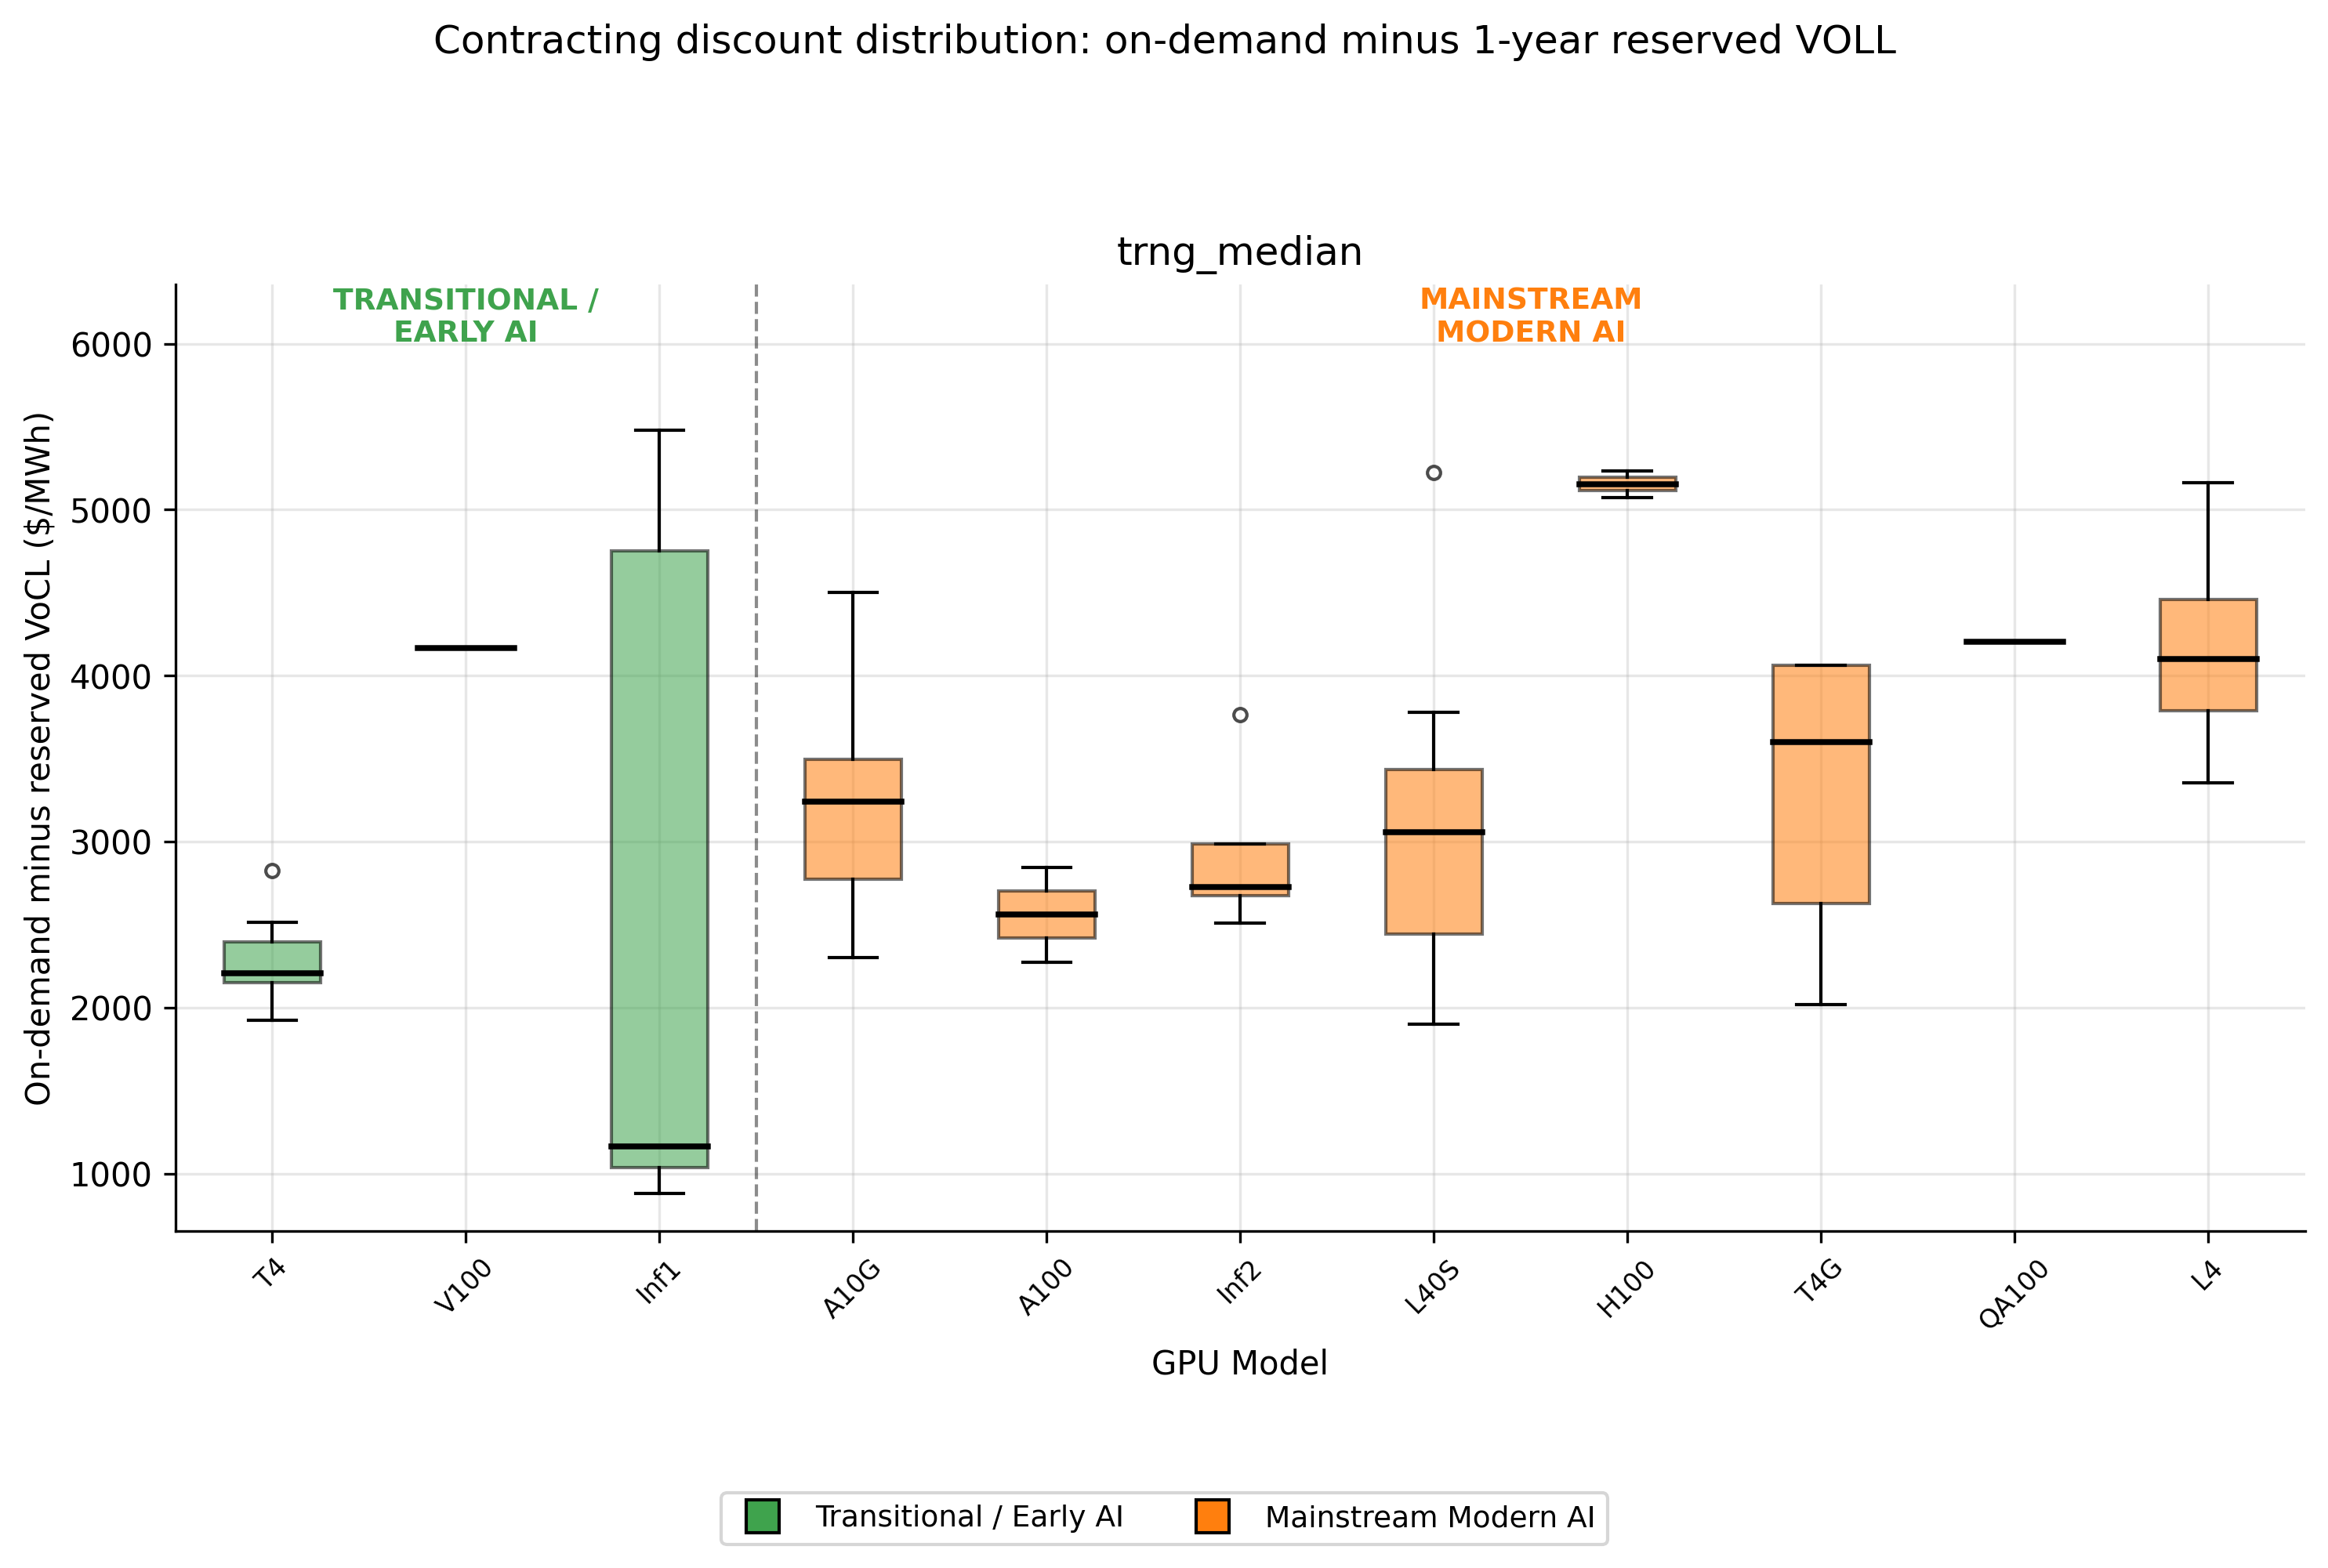

The table this chart was drawn from, first rows:
gpu_model_clean, voll_usd_per_mwh_trng_median, voll_reserved_usd_per_mwh_trng_median, instance_type, forward_curve_discount_usd_per_mwh, forward_curve_discount_pct_of_ondemand, gpu_vintage_group, panel_scenario
QA100, 11368, 7162, dl2q.24xlarge, 4206, 37, Mainstream Modern AI, trng_median
T4, 5973, 3763, g4dn.12xlarge, 2209, 36.99, Transitional / Early AI, trng_median
T4, 7635, 4811, g4dn.16xlarge, 2825, 36.99, Transitional / Early AI, trng_median
T4, 5675, 3577, g4dn.2xlarge, 2098, 36.97, Transitional / Early AI, trng_median
T4, 6174, 3892, g4dn.4xlarge, 2282, 36.96, Transitional / Early AI, trng_median
T4, 6800, 4284, g4dn.8xlarge, 2516, 36.99, Transitional / Early AI, trng_median
T4, 5973, 3763, g4dn.metal, 2210, 37, Transitional / Early AI, trng_median
T4, 5195, 3269, g4dn.xlarge, 1926, 37.07, Transitional / Early AI, trng_median
A10G, 7665, 4829, g5.12xlarge, 2836, 37, Mainstream Modern AI, trng_median
A10G, 12166, 7665, g5.16xlarge, 4501, 37, Mainstream Modern AI, trng_median
A10G, 9255, 5830, g5.24xlarge, 3424, 37, Mainstream Modern AI, trng_median
A10G, 6992, 4405, g5.2xlarge, 2587, 37, Mainstream Modern AI, trng_median
A10G, 9255, 5830, g5.48xlarge, 3424, 37, Mainstream Modern AI, trng_median
A10G, 8258, 5202, g5.4xlarge, 3055, 37, Mainstream Modern AI, trng_median
A10G, 10060, 6338, g5.8xlarge, 3722, 37, Mainstream Modern AI, trng_median
A10G, 6223, 3920, g5.xlarge, 2302, 37, Mainstream Modern AI, trng_median
T4G, 10976, 6915, g5g.16xlarge, 4061, 37, Mainstream Modern AI, trng_median
T4G, 6639, 4183, g5g.2xlarge, 2456, 37, Mainstream Modern AI, trng_median
T4G, 8492, 5350, g5g.4xlarge, 3143, 37, Mainstream Modern AI, trng_median
T4G, 10976, 6915, g5g.8xlarge, 4061, 37, Mainstream Modern AI, trng_median
T4G, 10976, 6915, g5g.metal, 4061, 37, Mainstream Modern AI, trng_median
T4G, 5463, 3442, g5g.xlarge, 2021, 37, Mainstream Modern AI, trng_median
L4, 10751, 6999, g6.12xlarge, 3752, 34.9, Mainstream Modern AI, trng_median
L4, 13132, 8549, g6.16xlarge, 4583, 34.9, Mainstream Modern AI, trng_median
L4, 11752, 7651, g6.24xlarge, 4101, 34.9, Mainstream Modern AI, trng_median
L4, 10255, 6676, g6.2xlarge, 3579, 34.9, Mainstream Modern AI, trng_median
L4, 11752, 7651, g6.48xlarge, 4101, 34.9, Mainstream Modern AI, trng_median
L4, 11151, 7259, g6.4xlarge, 3892, 34.9, Mainstream Modern AI, trng_median
L4, 12184, 7932, g6.8xlarge, 4252, 34.9, Mainstream Modern AI, trng_median
L4, 9619, 6262, g6.xlarge, 3357, 34.9, Mainstream Modern AI, trng_median
L40S, 6813, 4292, g6e.12xlarge, 2521, 37, Mainstream Modern AI, trng_median
L40S, 14119, 8895, g6e.16xlarge, 5224, 37, Mainstream Modern AI, trng_median
L40S, 8968, 5650, g6e.24xlarge, 3318, 37, Mainstream Modern AI, trng_median
L40S, 6006, 3783, g6e.2xlarge, 2222, 37, Mainstream Modern AI, trng_median
L40S, 8968, 5650, g6e.48xlarge, 3318, 37, Mainstream Modern AI, trng_median
L40S, 7574, 4772, g6e.4xlarge, 2802, 37, Mainstream Modern AI, trng_median
L40S, 10215, 6435, g6e.8xlarge, 3780, 37, Mainstream Modern AI, trng_median
L40S, 5146, 3242, g6e.xlarge, 1904, 37, Mainstream Modern AI, trng_median
L4, 12971, 8444, gr6.4xlarge, 4527, 34.9, Mainstream Modern AI, trng_median
L4, 14797, 9633, gr6.8xlarge, 5164, 34.9, Mainstream Modern AI, trng_median
Inf1, 2810, 1770, inf1.24xlarge, 1040, 37, Transitional / Early AI, trng_median
Inf1, 3148, 1983, inf1.2xlarge, 1165, 37.02, Transitional / Early AI, trng_median
Inf1, 2810, 1771, inf1.6xlarge, 1038, 36.95, Transitional / Early AI, trng_median
Inf1, 2400, 1516, inf1.xlarge, 884.2, 36.84, Transitional / Early AI, trng_median
Inf2, 7376, 4647, inf2.24xlarge, 2729, 37, Mainstream Modern AI, trng_median
Inf2, 7376, 4647, inf2.48xlarge, 2729, 37, Mainstream Modern AI, trng_median
Inf2, 10179, 6413, inf2.8xlarge, 3766, 37, Mainstream Modern AI, trng_median
Inf2, 6790, 4278, inf2.xlarge, 2512, 37, Mainstream Modern AI, trng_median
V100, 10838, 6672, p3dn.24xlarge, 4166, 38.44, Transitional / Early AI, trng_median
A100, 6220, 3944, p4d.24xlarge, 2277, 36.6, Mainstream Modern AI, trng_median
A100, 7775, 4930, p4de.24xlarge, 2846, 36.6, Mainstream Modern AI, trng_median
H100, 8935, 3860, p5.48xlarge, 5075, 56.8, Mainstream Modern AI, trng_median
H100, 9214, 3980, p5.4xlarge, 5234, 56.8, Mainstream Modern AI, trng_median
Inf1, 12357, 7603, trn1.2xlarge, 4754, 38.47, Transitional / Early AI, trng_median
Inf1, 12356, 7603, trn1.32xlarge, 4753, 38.47, Transitional / Early AI, trng_median
Inf1, 14241, 8763, trn1n.32xlarge, 5479, 38.47, Transitional / Early AI, trng_median
